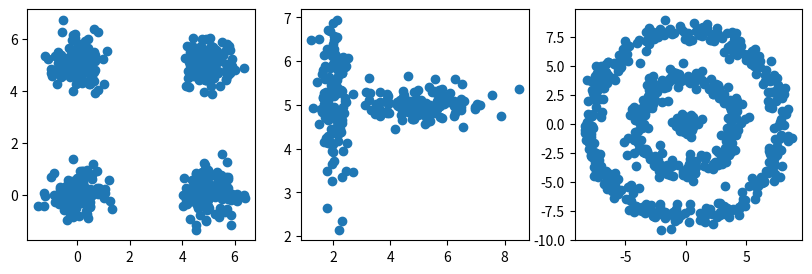

Python code for this plot: (Note: this script raises an exception after producing the figure.)
colab_requirements = [
    "matplotlib>=3.1.2",
    "numpy>=1.18.1",
    "nose>=1.3.7",
]
import sys, subprocess
def run_subprocess_command(cmd):
    # run the command
    process = subprocess.Popen(cmd.split(), stdout=subprocess.PIPE)
    # print the output
    for line in process.stdout:
        print(line.decode().strip())
        
if "google.colab" in sys.modules:
    for i in colab_requirements:
        run_subprocess_command("pip install " + i)

import numpy as np
import matplotlib.pyplot as plt
from random import randrange

def linear_kernel(x1, x2):
    """Linear Kernel
    
    Parameters
    ----------
    x1 : ndarray
        a point of the input space (1D numpy array)
    x2 : ndarray
        a point of the input space (1D numpy array)
    
    Return
    ------
    k : float
        the similarity K(x1, x2)
    """
    
    # TODO
    
    return k


def polynomial_kernel(x1, x2):
    """Polynomial Kernel
    
    Parameters
    ----------
    x1 : ndarray
        a point of the input space (1D numpy array)
    x2 : ndarray
        a point of the input space (1D numpy array)
    
    Return
    ------
    k : float
        the similarity K(x1, x2)
    """

    q = 2    # the degree of the polynomial kernel
    c = 0
    
    # TODO
    
    return k


def gaussian_kernel(x1, x2):
    """Gaussian Kernel
    
    Parameters
    ----------
    x1 : ndarray
        a point of the input space (1D numpy array)
    x2 : ndarray
        a point of the input space (1D numpy array)
    
    Return
    ------
    k : float
        the similarity K(x1, x2)
    """

    sigma = 1
    
    # TODO
    
    return k

def kernel_matrix(data, kernel_function):
    """Make a Kernel matrix.
    
    Parameters
    ----------
    data : ndarray
        the dataset (2D numpy array)
    kernel_function : function
        the kernel function used to make the kernel matrix
    
    Return
    ------
    K : ndarray
        the n x n kernel matrix
    """

    # TODO

    return K

# Following functions are provied here for convenience

def linear_kernel_matrix(data):
    return kernel_matrix(data, linear_kernel)

def polynomial_kernel_matrix(data):
    return kernel_matrix(data, polynomial_kernel)

def gaussian_kernel_matrix(data):
    return kernel_matrix(data, gaussian_kernel)

def kernel_k_means(K, k, epsilon):
    """Kernel K-means
    
    Parameters
    ----------
    K : ndarray
        the n-by-n Kernel matrix of inputs
    k : int
        the number of clusters to find
    epsilon : float
        the termination criterion
    
    Return
    ------
    c : ndarray
        a 1D vector of labels of length n (e.g. c[i] = C_j means "x_i is belongs to cluster C_j")
    """

    # TODO...

    return c

# Create a data set
N = 120

data1 = np.random.normal((0,0), (0.5,0.5) ,size=(N,2))
data1 = np.append(data1, np.random.normal((5,0), (0.5,0.5), size=(N,2)), axis=0)
data1 = np.append(data1, np.random.normal((0,5), (0.5,0.5), size=(N,2)), axis=0)
data1 = np.append(data1, np.random.normal((5,5), (0.5,0.5), size=(N,2)), axis=0)

data2 = np.random.normal((2,5), (0.25, 1), size=(N,2))
data2 = np.append(data2, np.random.normal((5,5), (1, 0.25), size=(N,2)), axis=0)

radii = np.random.normal(0,0.5,size=(N,1))
radii = np.append(radii, np.random.normal(4,0.5,size=(2*N,1)), axis=0)
radii = np.append(radii, np.random.normal(8,0.5,size=(3*N,1)), axis=0)
angles = np.random.uniform(size=(6*N,1))*2.0*np.pi
data3 = np.hstack([radii*np.cos(angles), radii*np.sin(angles)])

datasets = [data1, data2, data3]

fig, axes = plt.subplots(1,len(datasets), figsize=(10,3))
for i,data in enumerate(datasets):
    axes[i].scatter(data[:,0], data[:,1])

fig, axes = plt.subplots(3, len(datasets), figsize=(10,10))

kernel_matrix = gaussian_kernel_matrix(data)    # defined in part 1

for k_index, k in enumerate([2, 3, 4]):
    for dataset_index, data in enumerate(datasets):
        clusters = kernel_k_means(kernel_matrix, k)
        axes[k_index, dataset_index].scatter(data[:,0], data[:,1], c=labels, cmap='rainbow')
        axes[k_index, dataset_index].set_title('k=' + k)

def kernel_pca(data, kernel, r):
    """Kernel PCA
    
    Parameters
    ----------
    data : ndarray
        the dataset used to make the kernel matrix of inputs
    kernel : function
        the kernel function used to make the kernel matrix of inputs
    r : int
        the number of principal components to use
    
    Return
    ------
    projected_data : ndarray
        the dataset projected on the r principal components
    """

    # TODO...

    return projected_data

data = np.random.multivariate_normal(mean=np.zeros(2), cov=np.array([[1, 0], [0, 1]]), size=100)
data[:,0] = 0.2 * data[:,0]**2 + data[:,1]**2 + 0.1 * data[:,0] * data[:,1]
plt.scatter(data[:,0], data[:,1]);

projected_data = kernel_pca(data, quadratic_kernel_function, 2)

plt.plot(projected_data)
plt.show();

def kernel_ridge_regression(x, dataset, kernel_matrix):
    """Kernel ridge regression
    
    Parameters
    ----------
    x : float
        the value to predict
    dataset : ndarray
        the dataset used to make the kernel matrix of inputs
    kernel : function
        the kernel function used to make the kernel matrix of inputs
    
    Return
    ------
    y_pred : float
        the predicted value for x
    """

    # TODO...

    return y_pred

dataset = pd.DataFrame([[2., 0.],
                        [5., 2.],
                        [7., 1.],
                        [10., 2.],
                        [14., 4.],
                        [16., 3.],
                        [17., 0.]], columns=['x', 'y'])
dataset

kernel_matrix = ... # TODO

x_pred = np.linspace(0., 20., 200)
y_pred = [kernel_ridge_regression(x, dataset, kernel_matrix) for x in x_pred]

ax = dataset.plot.scatter(x='x', y='y', label="Dataset", figsize=(12,8))
ax.plot(x_pred, y_pred, "-r", label="Kernel ridge regression")
plt.legend();